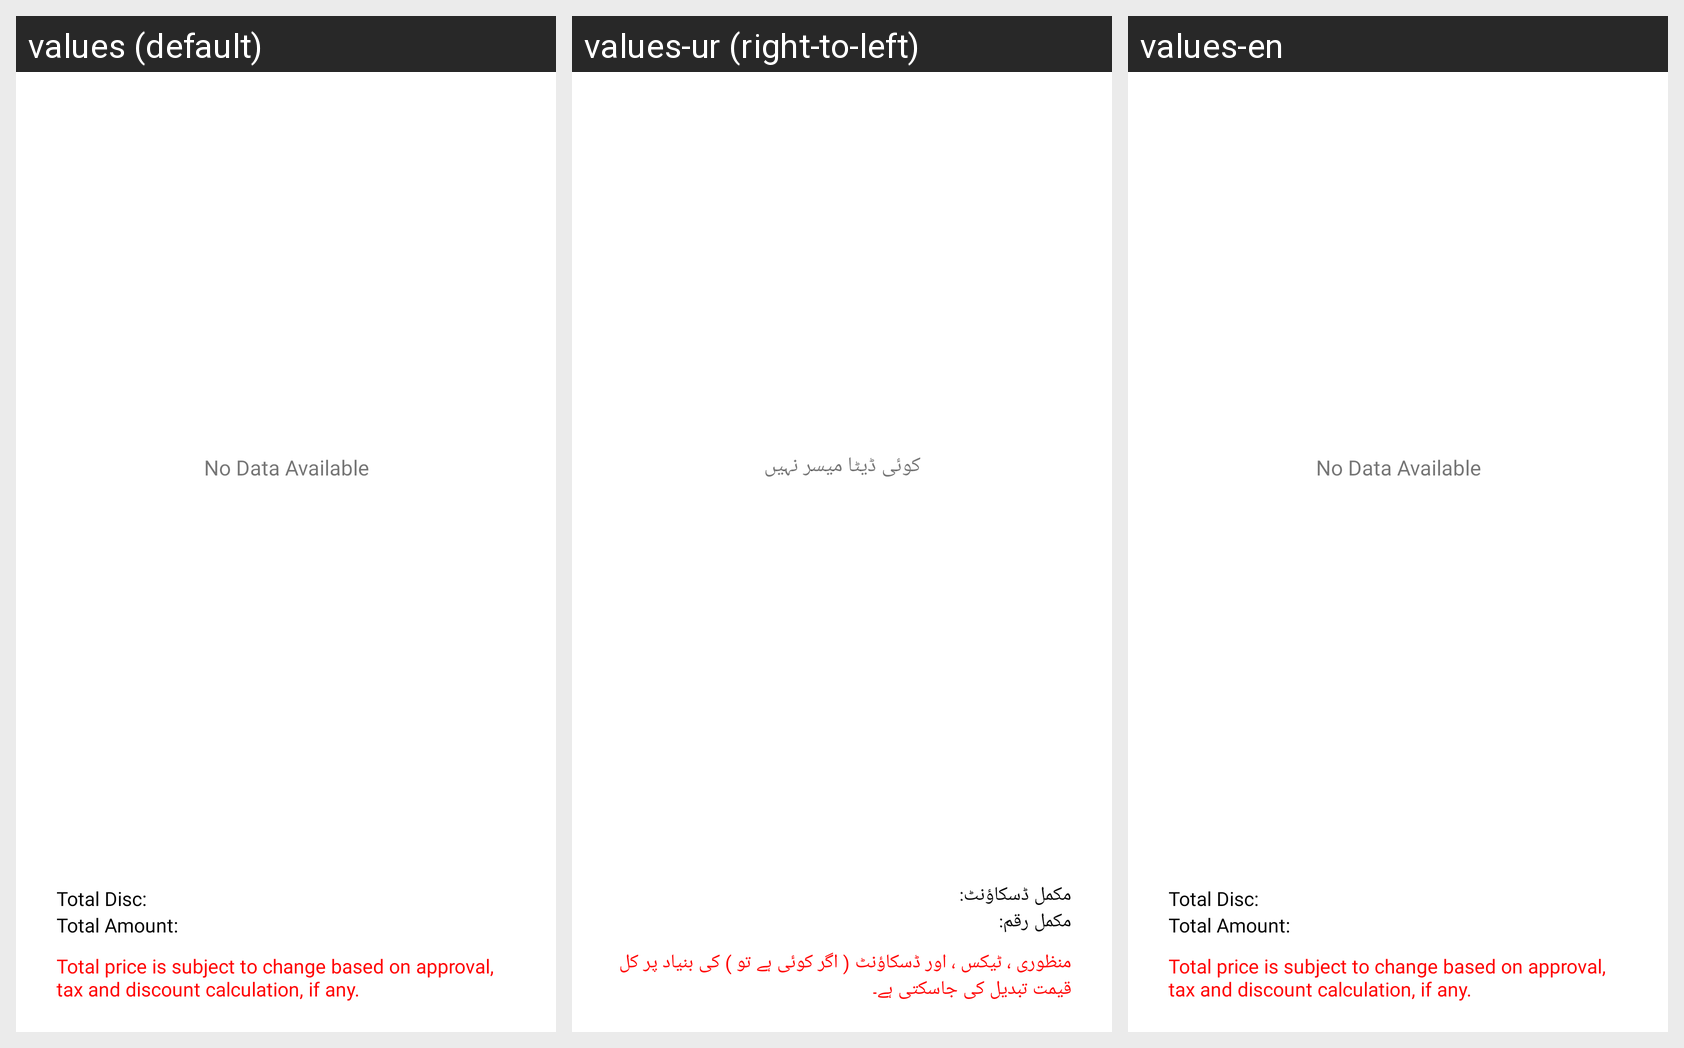

For this localized Android screen grid, give each drawn string resource with its value in every locale shown.
Android screen res/layout/fragment_retailer_orders_details_tab.xml rendered under 3 locales, left to right: values (default), values-ur (right-to-left), values-en. Device: Nexus 5 (rendered at 1080×1920; each locale shown at half size, 540×960, under a caption strip naming it); theme AppTheme_My.
Strings drawn on this screen, with the default value and each locale's value (text and hints the layout hard-codes, and strings that could not be matched under every locale, appear in the picture but are not listed):

no_data_avaible
  values: No Data Available
  values-ur: کوئی ڈیٹا میسر نہیں
  values-en: No Data Available

total_disc
  values: Total Disc:
  values-ur: مکمل ڈسکاؤنٹ:
  values-en: Total Disc:

total_amount
  values: Total Amount:
  values-ur: مکمل رقم:
  values-en: Total Amount:

order_summary_approval_msg
  values: Total price is subject to change based on approval, tax and discount calculation, if any.
  values-ur: منظوری ، ٹیکس ، اور ڈسکاؤنٹ ( اگر کوئی ہے تو ) کی بنیاد پر کل قیمت تبدیل کی جاسکتی ہے۔
  values-en: Total price is subject to change based on approval, tax and discount calculation, if any.
